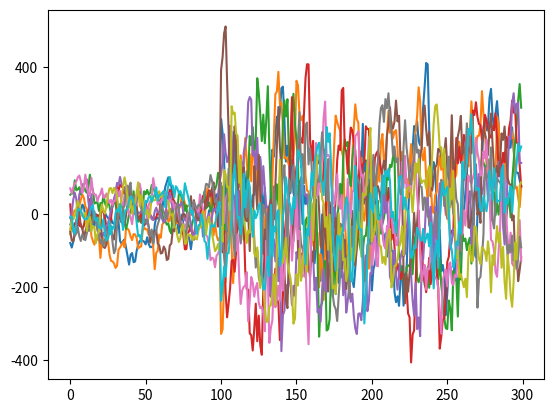

Python code for this plot:
#!/usr/bin/env python3
# -*- coding: utf-8 -*-
"""
Created on Fri Aug  6 14:07:23 2021

@author: domesova
"""

import numpy as np
import scipy.linalg

# Gaussian random process
# zero mean expected

def autocorr_function_default(distance, corr_length):
    # Ornstein-Uhlenbeck covariance function
    return np.exp(-distance/corr_length)

def autocorr_function_sqexp(distance, corr_length):
    # squared exponential covariance function
    return np.exp(-(distance**2)/(2*corr_length**2))

def assemble_covariance_matrix(grid, parameters, cov_type):
    grid = np.array(grid).reshape((1,-1))
    distances = np.abs(grid - grid.transpose())
    nP = len(parameters)
    blocks = [None]*nP
    for i in range(nP):
        P = parameters[i]
        corr_length = P[0]
        variance = P[1]**2
        if cov_type=="squared_exponential":
            blocks[i] = variance * autocorr_function_sqexp(distances,corr_length)
        else:
            blocks[i] = variance * autocorr_function_default(distances,corr_length)
    return scipy.linalg.block_diag(*blocks)

if __name__ == "__main__":
    import matplotlib.pyplot as plt
    N = 100
    grid = np.linspace(0,365,N).reshape((N,1))
    parameters = [[30,50],[30,166],[50,166]]
    cov_type = "default"
    # cov_type = "squared_exponential"
    
    C = assemble_covariance_matrix(grid, parameters, cov_type)
    
    D,V = np.linalg.eig(C)
    D = np.real(D)
    D[D<0] = 0
    L = V*np.sqrt(D)
    
    plt.figure()
    np.random.seed(1)
    n = C.shape[0]
    for i in range(10):
        eta = np.random.randn(n).reshape((n,1))
        plt.plot(np.matmul(L,eta))
    plt.show()